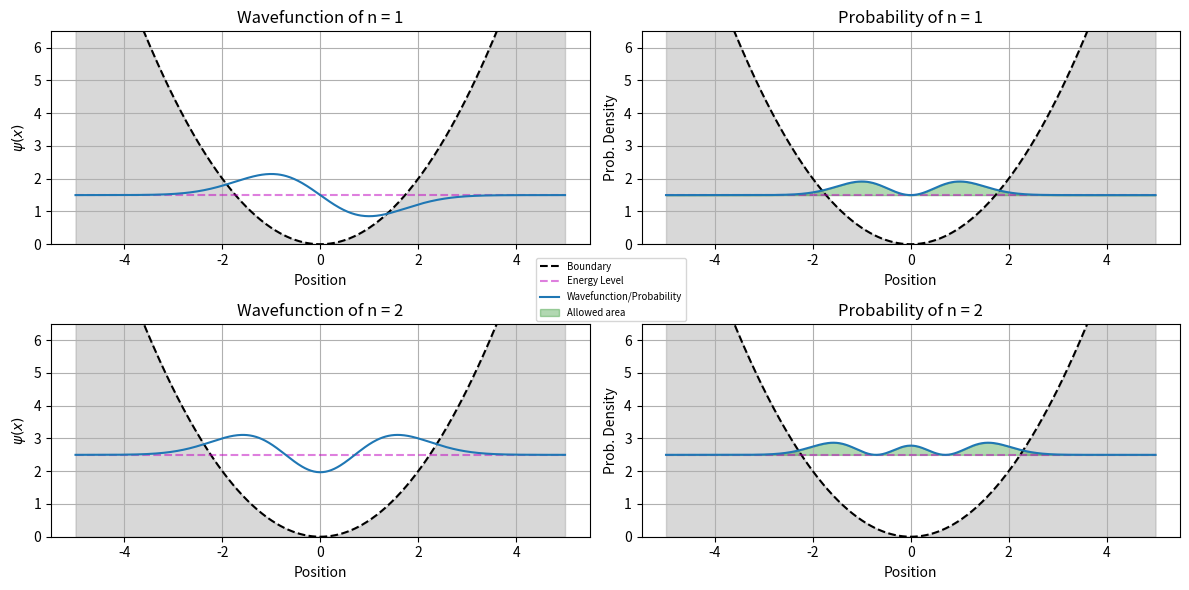

Generate this figure with matplotlib:

import numpy as np
import matplotlib.pyplot as plt
from scipy.integrate import odeint

def find_energies(n):
    hbar = 1
    omega = 1
    return (n + 0.5) * hbar * omega

def V(x):
    m = 1
    omega = 1
    return 0.5 * m * (omega ** 2) * (x ** 2)

def schrodinger(r, x, V, E):
    hbar = 1
    m = 1
    psi, dpsi = r

    #dpsi = dpsi
    d2psi = (2 * m / hbar**2) * (V(x) - E) * psi

    return [dpsi, d2psi]

def solver(n):
    resolution = 500
    min = -5
    max = 5
    x_vals = np.linspace(min, max, resolution)

    initial = [0, 1]

    E = find_energies(n)

    solution = odeint(schrodinger, initial, x_vals, args=(V, E))
    psi_vals = solution[:, 0]

    norm = np.trapezoid(psi_vals ** 2, x_vals)
    psi_vals /= np.sqrt(norm)

    return x_vals, psi_vals, E

def plot_schrodinger(n):

    fig, ax = plt.subplots(len(n), 2, figsize=(12, 3 * len(n)))

    for i, n in enumerate(n):

        x_vals, psi_vals, E = solver(n)

        bound_vals = []
        for x in x_vals:
            bound_vals.append(0.5 * x ** 2)

        ax[i, 0].plot(x_vals, bound_vals, linestyle='--', color='k', label = "Boundary")
        ax[i, 0].plot(x_vals, [E] * len(x_vals), linestyle='--', color='m', alpha=0.5, label = "Energy Level")
        ax[i, 0].plot(x_vals, psi_vals + E, label = "Wavefunction/Probability")
        ax[i, 0].set_title("Wavefunction of n = {0}".format(n))
        ax[i, 0].set_xlabel("Position")
        ax[i, 0].set_ylabel("$\psi(x)$")
        ax[i, 0].fill_between(x_vals, bound_vals, color='gray', alpha=0.3)
        ax[i, 0].set_ylim(0, 6.5)
        ax[i, 0].grid(True)

        ax[i, 1].plot(x_vals, bound_vals, linestyle='--', color='k', label = "Boundary")
        ax[i, 1].plot(x_vals, [E] * len(x_vals), linestyle='--', color='m', alpha=0.5, label = "Energy Level")
        ax[i, 1].plot(x_vals, E + (psi_vals ** 2), label = "Wavefunction/Probability")
        ax[i, 1].set_title("Probability of n = {0}".format(n))
        ax[i, 1].set_xlabel("Position")
        ax[i, 1].set_ylabel("Prob. Density")
        ax[i, 1].fill_between(x_vals, bound_vals, color='gray', alpha=0.3)
        ax[i, 1].fill_between(x_vals, [E] * len(x_vals), E + (psi_vals ** 2), color = "green", alpha = 0.3, label = "Allowed area")
        ax[i, 1].set_ylim(0, 6.5)
        ax[i, 1].grid(True)

    handles, labels = ax[1, 1].get_legend_handles_labels()  # Get labels from one subplot
    fig.legend(handles, labels, bbox_to_anchor=(0.58, 0.57), fontsize='x-small')
    plt.tight_layout()
    plt.savefig("schrodinger_{}.pdf".format(n))
    plt.show()

plot_schrodinger([1, 2])